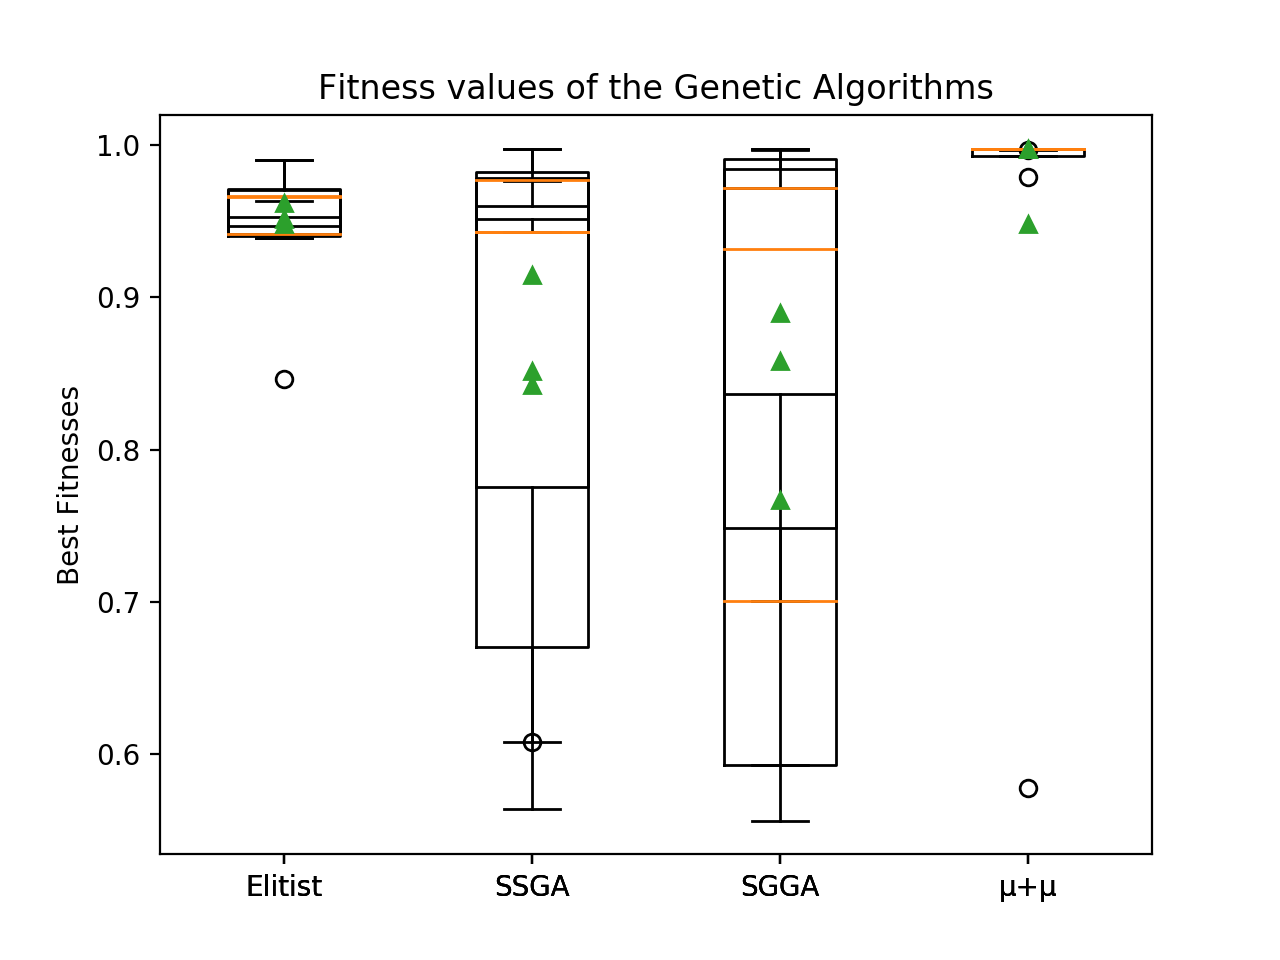

The data file committed next to this chart (first rows):
, EGA, SSGA, SGGA, µ_plus_µ_GA
0, 0.9417, 0.6079, 0.997, 0.9969
1, 0.9634, 0.9765, 0.9718, 0.9975
2, 0.9387, 0.943, 0.7008, 0.9974
